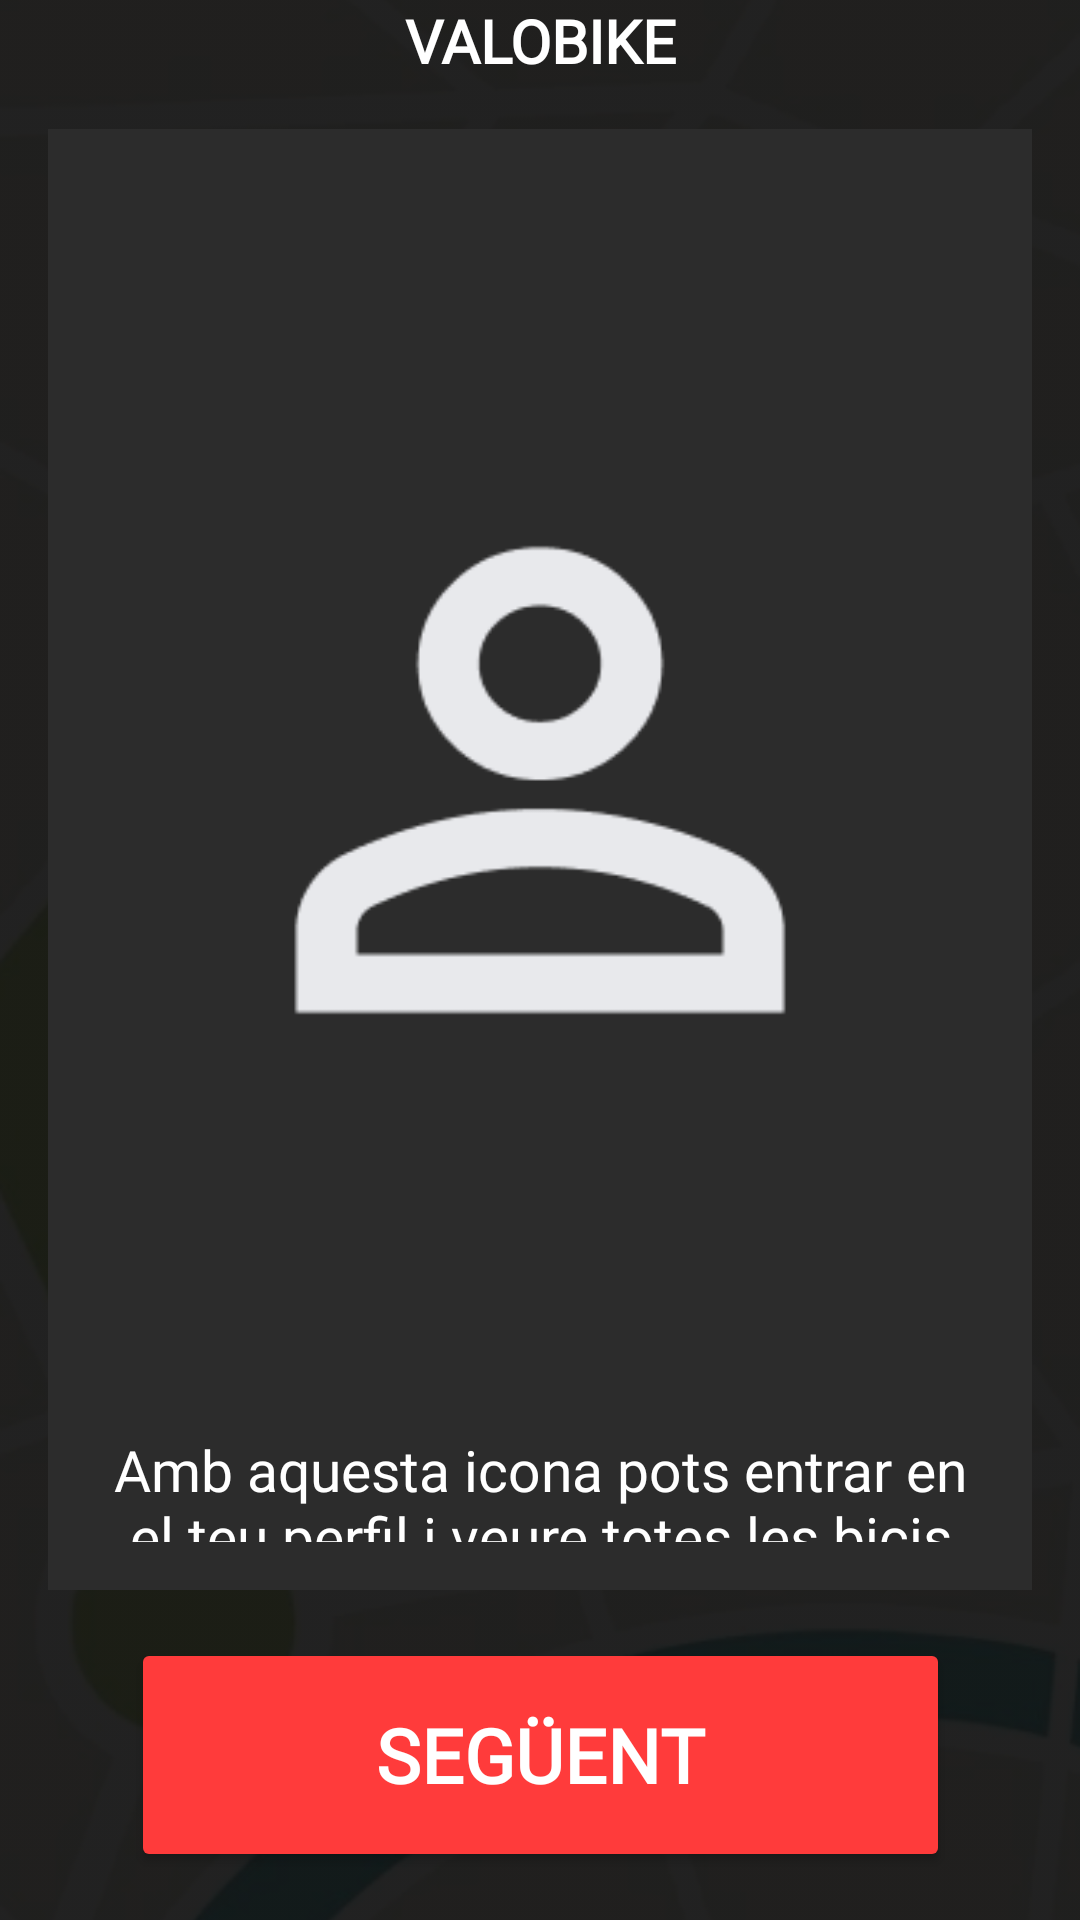

This screen was rendered from an Android layout file. Write that file and the resources it references.
<!-- AndroidManifest.xml: application theme Theme.ProvaValobike -->
<!-- res/layout/activity_tutorial2.xml -->
<?xml version="1.0" encoding="utf-8"?>
<androidx.constraintlayout.widget.ConstraintLayout xmlns:android="http://schemas.android.com/apk/res/android"
    xmlns:app="http://schemas.android.com/apk/res-auto"
    xmlns:tools="http://schemas.android.com/tools"
    android:layout_width="match_parent"
    android:layout_height="match_parent"
    android:background="#1D1D1D"
    tools:context=".Tutorial2Activity">

    <ImageView
        android:id="@+id/imageView"
        android:layout_width="match_parent"
        android:layout_height="match_parent"
        android:scaleType="centerCrop"
        android:src="@drawable/background" />

    
    <TextView
        android:id="@+id/title"
        android:layout_width="wrap_content"
        android:layout_height="wrap_content"
        android:text="VALOBIKE"
        android:textColor="#FFFFFF"
        android:textSize="20sp"
        android:textStyle="bold"
        android:fontFamily="@font/worksans"

        app:layout_constraintTop_toTopOf="parent"
        app:layout_constraintStart_toStartOf="parent"
        app:layout_constraintEnd_toEndOf="parent" />

    
    <LinearLayout
        android:id="@+id/tutorial_container"
        android:layout_width="0dp"
        android:layout_height="0dp"
        android:layout_margin="16dp"
        android:background="#2C2C2C"
        android:orientation="vertical"
        android:padding="16dp"
        app:layout_constraintTop_toBottomOf="@id/title"
        app:layout_constraintBottom_toTopOf="@id/next_button3"
        app:layout_constraintStart_toStartOf="parent"
        app:layout_constraintEnd_toEndOf="parent">

        
        <ImageView
            android:id="@+id/user_icon"
            android:layout_width="244dp"
            android:layout_height="402dp"
            android:layout_gravity="center"
            android:src="@drawable/user" />

        
        <TextView
            android:id="@+id/tutorial_text"
            android:layout_width="wrap_content"
            android:layout_height="wrap_content"
            android:layout_marginTop="16dp"
            android:fontFamily="@font/worksans"
            android:gravity="center"

            android:text="Amb aquesta icona pots entrar en el teu perfil i veure totes les bicis valorades"
            android:textColor="#FFFFFF"
            android:textSize="19sp" />
    </LinearLayout>

    
    <Button
        android:id="@+id/next_button3"
        android:layout_width="273dp"
        android:layout_height="78dp"
        android:layout_marginBottom="16dp"
        android:backgroundTint="#FF3B3B"
        android:text="Següent"
        android:textColor="#FFFFFF"
        android:textStyle="bold"
        android:textSize="25sp"
        android:fontFamily="@font/worksans"
        app:layout_constraintBottom_toBottomOf="parent"
        app:layout_constraintStart_toStartOf="parent"
        app:layout_constraintEnd_toEndOf="parent" />

</androidx.constraintlayout.widget.ConstraintLayout>
<!-- resources referenced by this layout -->
<resources>
  <!-- drawable background: png bitmap (drawable, 80596 bytes) -->
  <!-- drawable user: png bitmap (drawable, 2840 bytes) -->
  <style name="Theme.ProvaValobike" parent="Base.Theme.ProvaValobike" />
  <style name="Base.Theme.ProvaValobike" parent="Theme.Material3.DayNight.NoActionBar">
          
          
      </style>
</resources>
